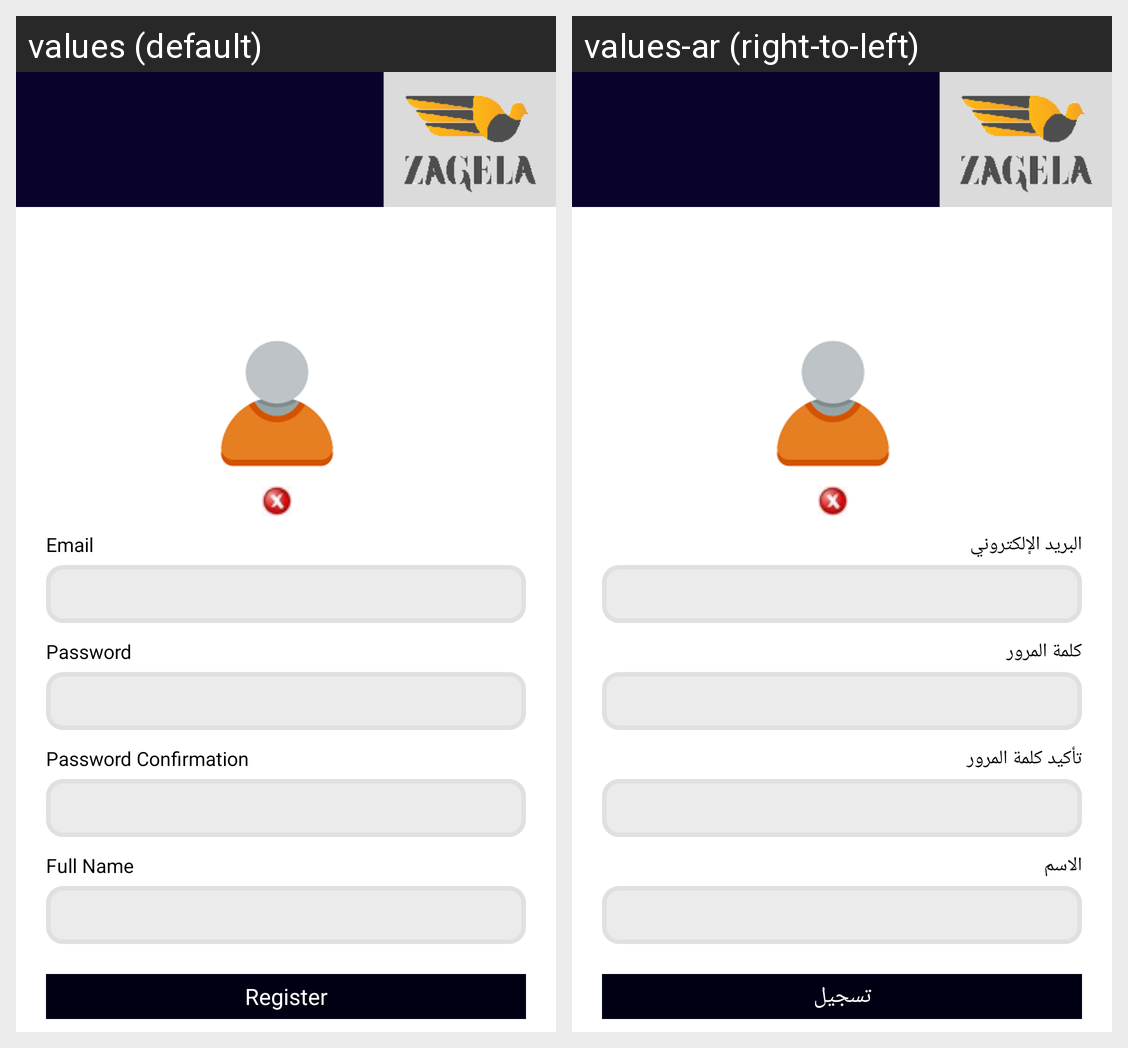

For this localized Android screen grid, give each drawn string resource with its value in every locale shown.
Android screen res/layout/register.xml rendered under 2 locales, left to right: values (default), values-ar (right-to-left). Device: Nexus 5 (rendered at 1080×1920; each locale shown at half size, 540×960, under a caption strip naming it); theme jupiter.
Strings drawn on this screen, with the default value and each locale's value (text and hints the layout hard-codes, and strings that could not be matched under every locale, appear in the picture but are not listed):

email
  values: Email
  values-ar: البريد الإلكتروني

password
  values: Password
  values-ar: كلمة المرور

passwordConf
  values: Password Confirmation
  values-ar: تأكيد كلمة المرور

fName
  values: Full Name
  values-ar: الاسم

register
  values: Register
  values-ar: تسجيل
